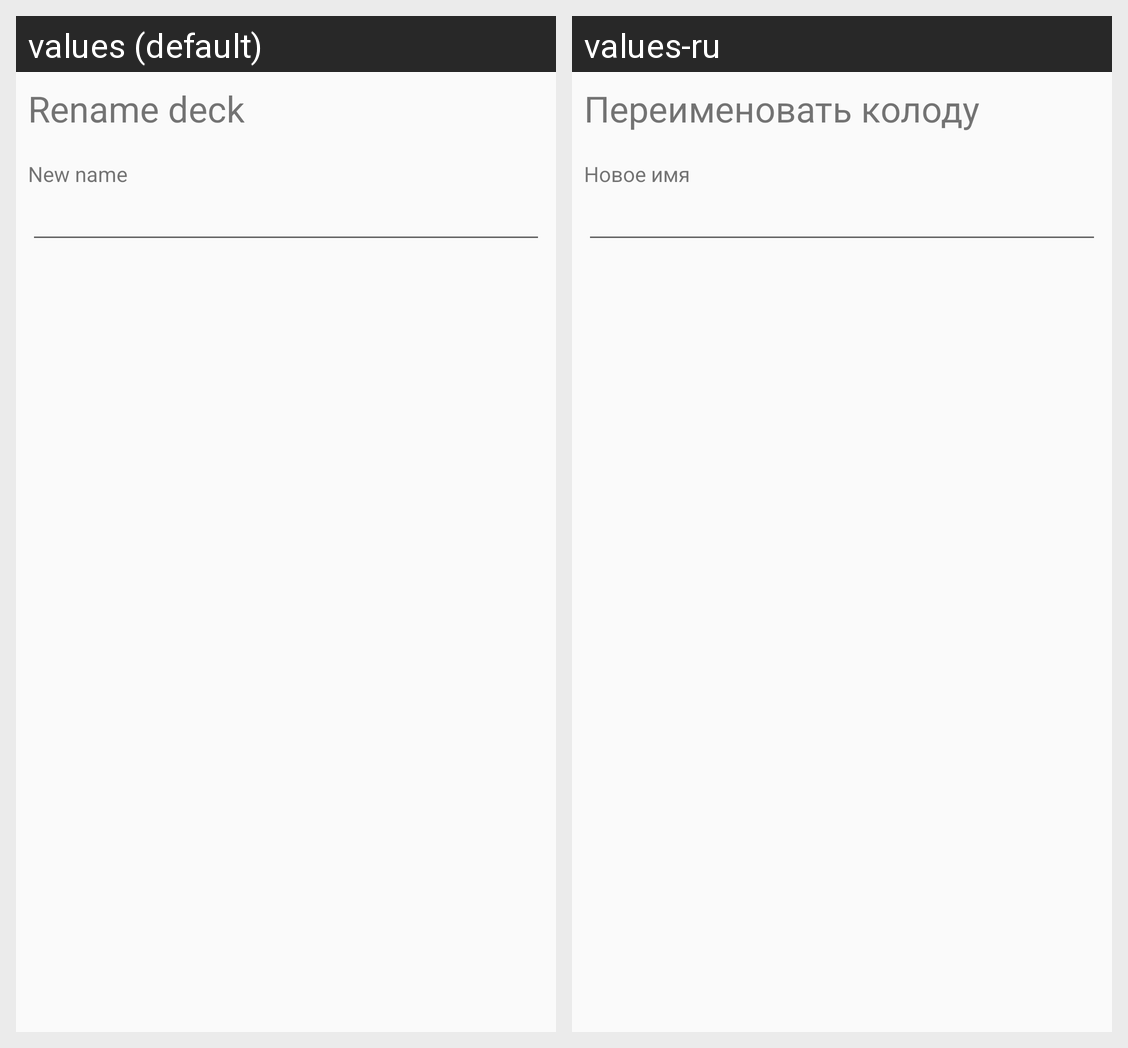

The same Android screen rendered under two of its app's locales, left to right. List the strings drawn on it with the default value and each locale's translation.
Android screen res/layout/dialog_rename_deck.xml rendered under 2 locales, left to right: values (default), values-ru. Device: Nexus 5 (rendered at 1080×1920; each locale shown at half size, 540×960, under a caption strip naming it); theme AppTheme.
Strings drawn on this screen, with the default value and each locale's value (text and hints the layout hard-codes, and strings that could not be matched under every locale, appear in the picture but are not listed):

rename_deck
  values: Rename deck
  values-ru: Переименовать колоду

new_name
  values: New name
  values-ru: Новое имя
